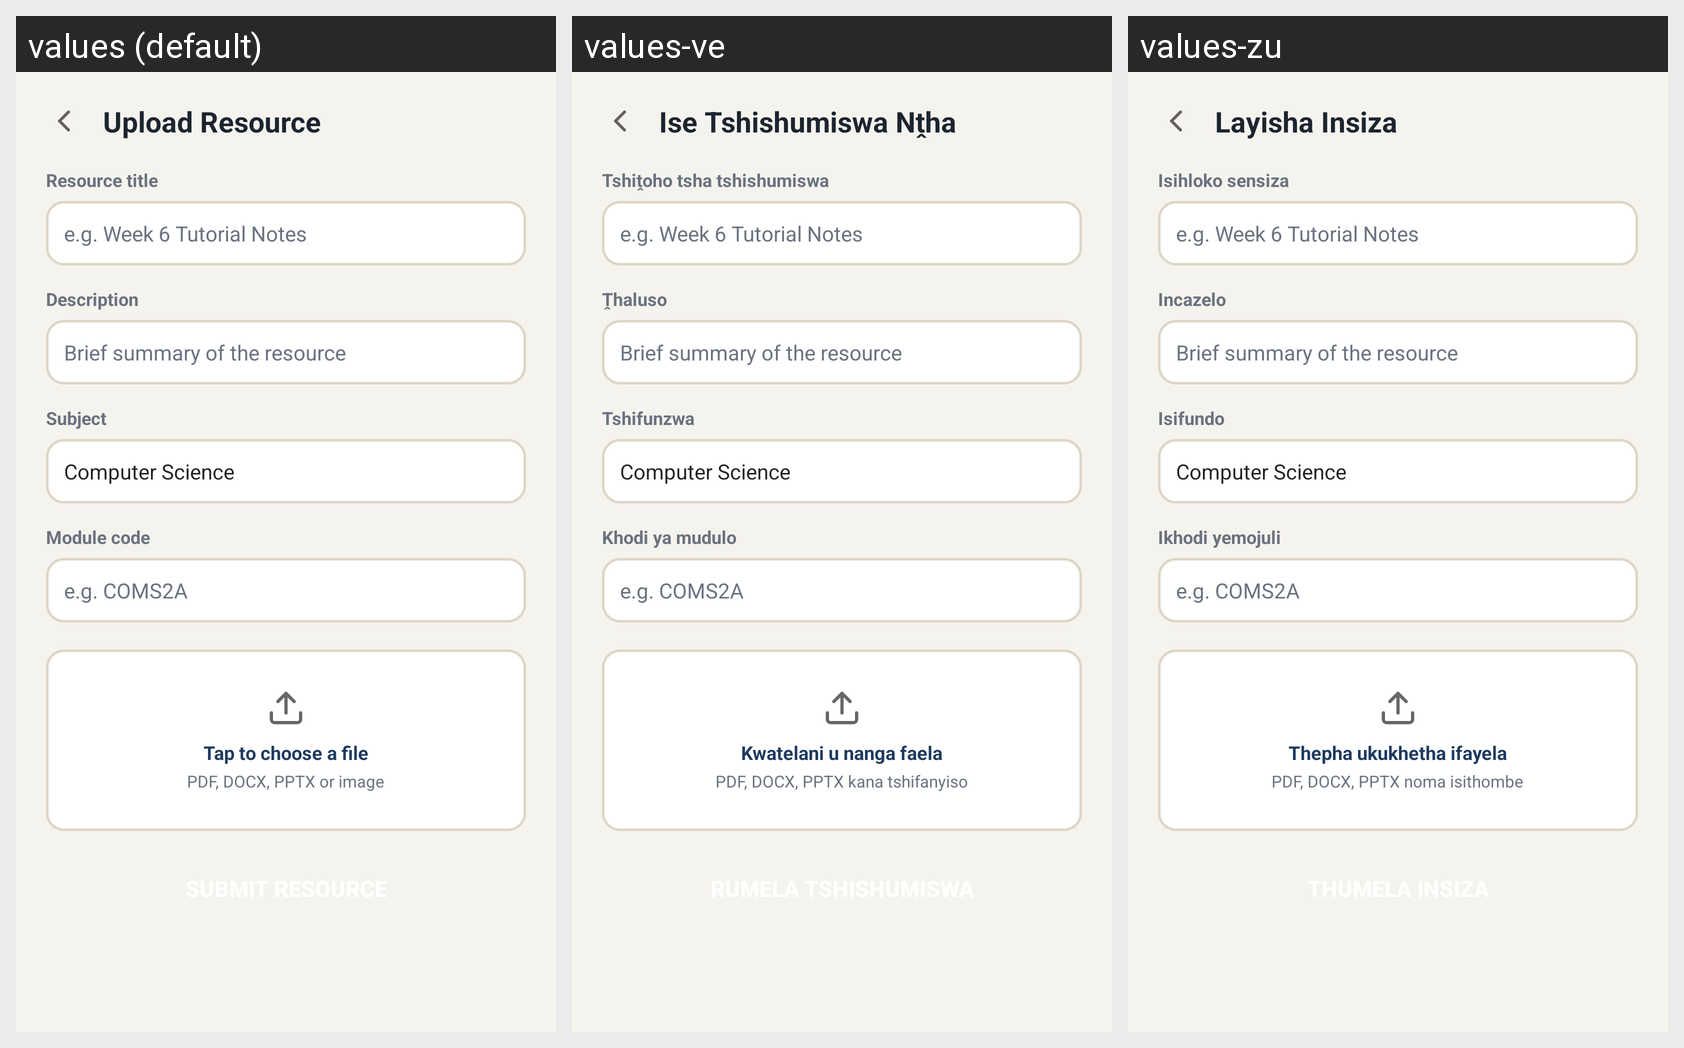

This grid shows one Android layout under several languages. Give, for every string resource on the screen, its name, the default text and each shown locale's text.
Android screen res/layout/activity_upload_resource.xml rendered under 3 locales, left to right: values (default), values-ve, values-zu. Device: Nexus 5 (rendered at 1080×1920; each locale shown at half size, 540×960, under a caption strip naming it); theme Theme.StudyHubSA.
Strings drawn on this screen, with the default value and each locale's value (text and hints the layout hard-codes, and strings that could not be matched under every locale, appear in the picture but are not listed):

upload_resource_title
  values: Upload Resource
  values-ve: Ise Tshishumiswa Nṱha
  values-zu: Layisha Insiza

label_resource_title
  values: Resource title
  values-ve: Tshiṱoho tsha tshishumiswa
  values-zu: Isihloko sensiza

label_description
  values: Description
  values-ve: Ṱhaluso
  values-zu: Incazelo

label_subject
  values: Subject
  values-ve: Tshifunzwa
  values-zu: Isifundo

label_module_code
  values: Module code
  values-ve: Khodi ya mudulo
  values-zu: Ikhodi yemojuli

action_choose_file
  values: Tap to choose a file
  values-ve: Kwatelani u nanga faela
  values-zu: Thepha ukukhetha ifayela

file_types_supported
  values: PDF, DOCX, PPTX or image
  values-ve: PDF, DOCX, PPTX kana tshifanyiso
  values-zu: PDF, DOCX, PPTX noma isithombe
